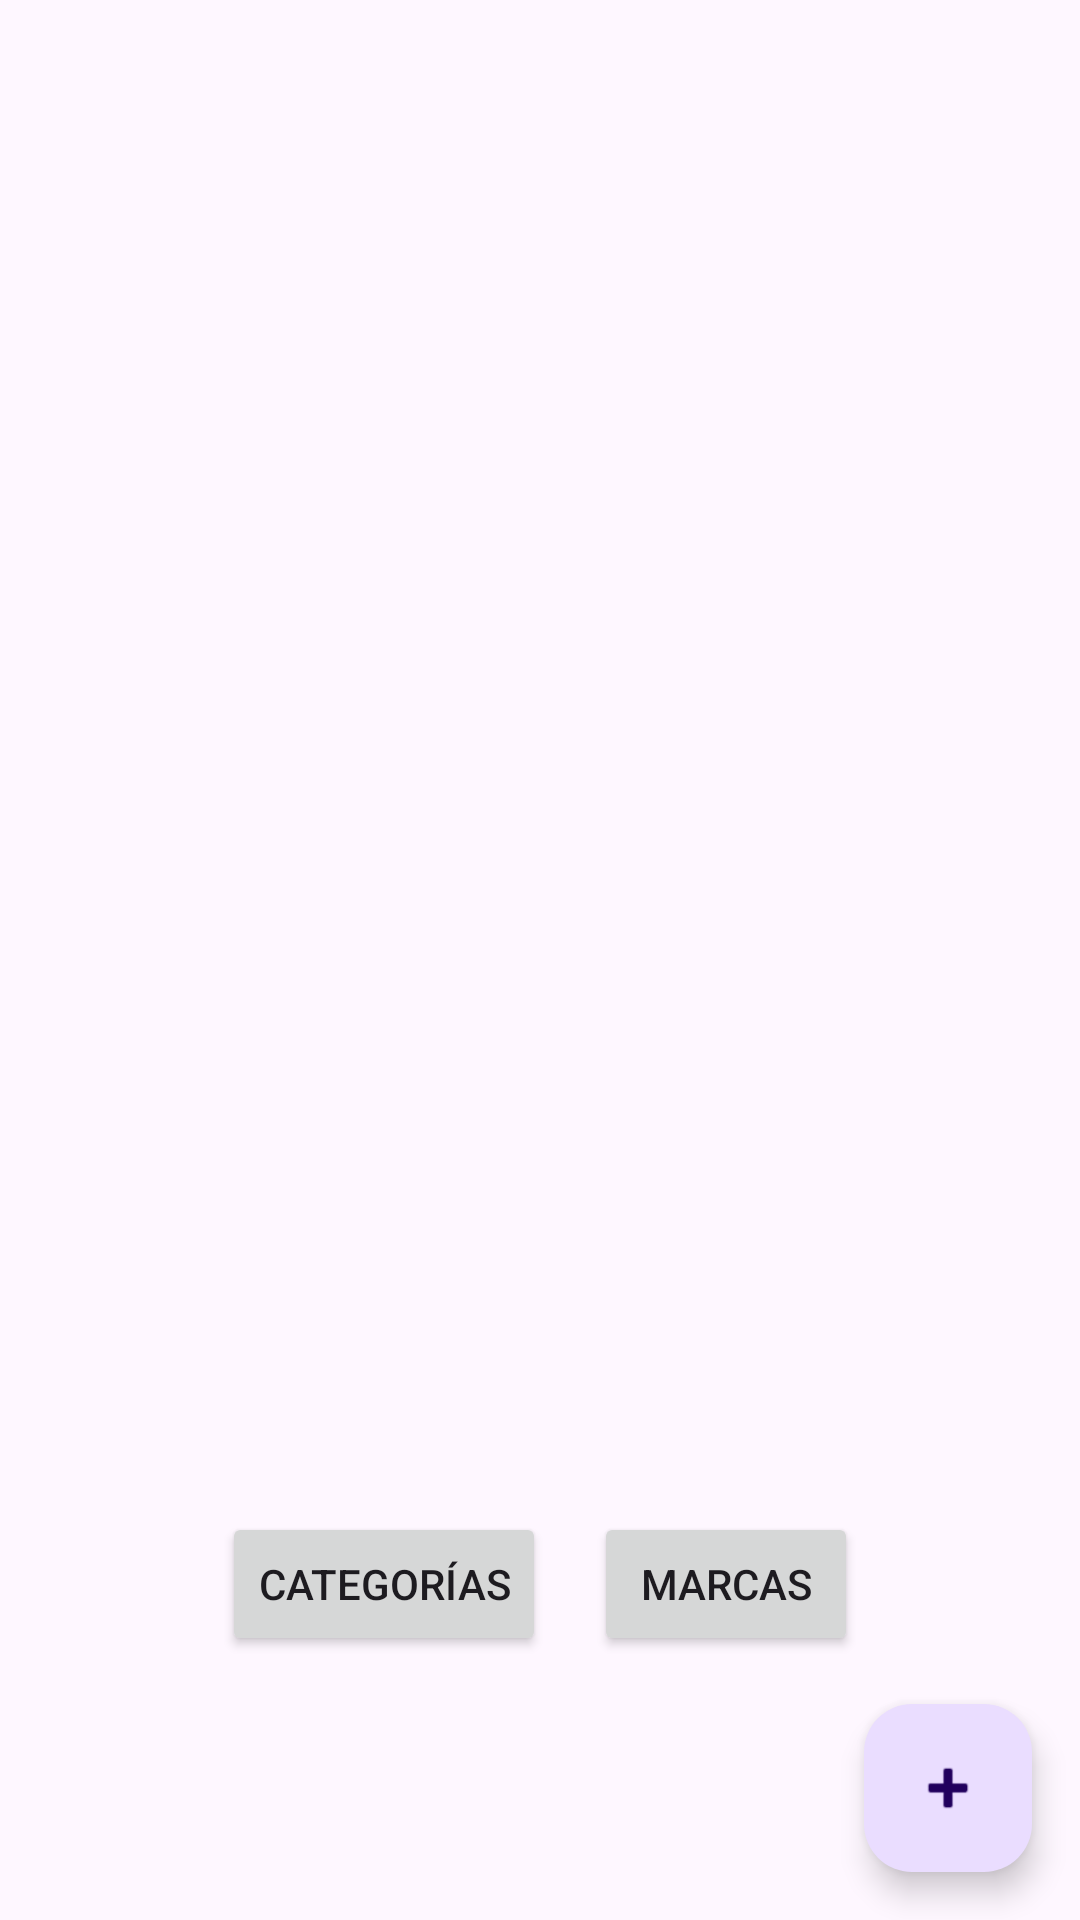

Android layout source for this screen:
<!-- AndroidManifest.xml: application theme Theme.ClassMovil -->
<!-- res/layout/activity_main.xml -->
<?xml version="1.0" encoding="utf-8"?>
<androidx.constraintlayout.widget.ConstraintLayout
    xmlns:android="http://schemas.android.com/apk/res/android"
    xmlns:tools="http://schemas.android.com/tools"
    xmlns:app="http://schemas.android.com/apk/res-auto"
    android:id="@+id/main"
    android:layout_width="match_parent"
    android:layout_height="match_parent"
    tools:context=".vista.main.MainActivity">

    
    <androidx.recyclerview.widget.RecyclerView
        android:id="@+id/recyclerProductos"
        android:layout_width="0dp"
        android:layout_height="0dp"
        app:layout_constraintTop_toTopOf="parent"
        app:layout_constraintBottom_toTopOf="@id/linearLayoutBotones"
        app:layout_constraintStart_toStartOf="parent"
        app:layout_constraintEnd_toEndOf="parent" />

    
    <LinearLayout
        android:id="@+id/linearLayoutBotones"
        android:layout_width="0dp"
        android:layout_height="wrap_content"
        android:orientation="horizontal"
        android:gravity="center"
        android:padding="16dp"
        app:layout_constraintBottom_toTopOf="@id/fabAgregar"
        app:layout_constraintStart_toStartOf="parent"
        app:layout_constraintEnd_toEndOf="parent">

        <Button
            android:id="@+id/btnCategorias"
            android:layout_width="wrap_content"
            android:layout_height="wrap_content"
            android:text="Categorías" />

        <Button
            android:id="@+id/btnMarcas"
            android:layout_width="wrap_content"
            android:layout_height="wrap_content"
            android:text="Marcas"
            android:layout_marginStart="16dp"/>
    </LinearLayout>

    
    <com.google.android.material.floatingactionbutton.FloatingActionButton
        android:id="@+id/fabAgregar"
        android:layout_width="wrap_content"
        android:layout_height="wrap_content"
        android:layout_margin="16dp"
        android:contentDescription="Agregar producto"
        app:srcCompat="@android:drawable/ic_input_add"
        app:layout_constraintBottom_toBottomOf="parent"
        app:layout_constraintEnd_toEndOf="parent" />

</androidx.constraintlayout.widget.ConstraintLayout>
<!-- resources referenced by this layout -->
<resources>
  <style name="Theme.ClassMovil" parent="Base.Theme.ClassMovil" />
  <style name="Base.Theme.ClassMovil" parent="Theme.Material3.DayNight.NoActionBar">
          
          
      </style>
</resources>
